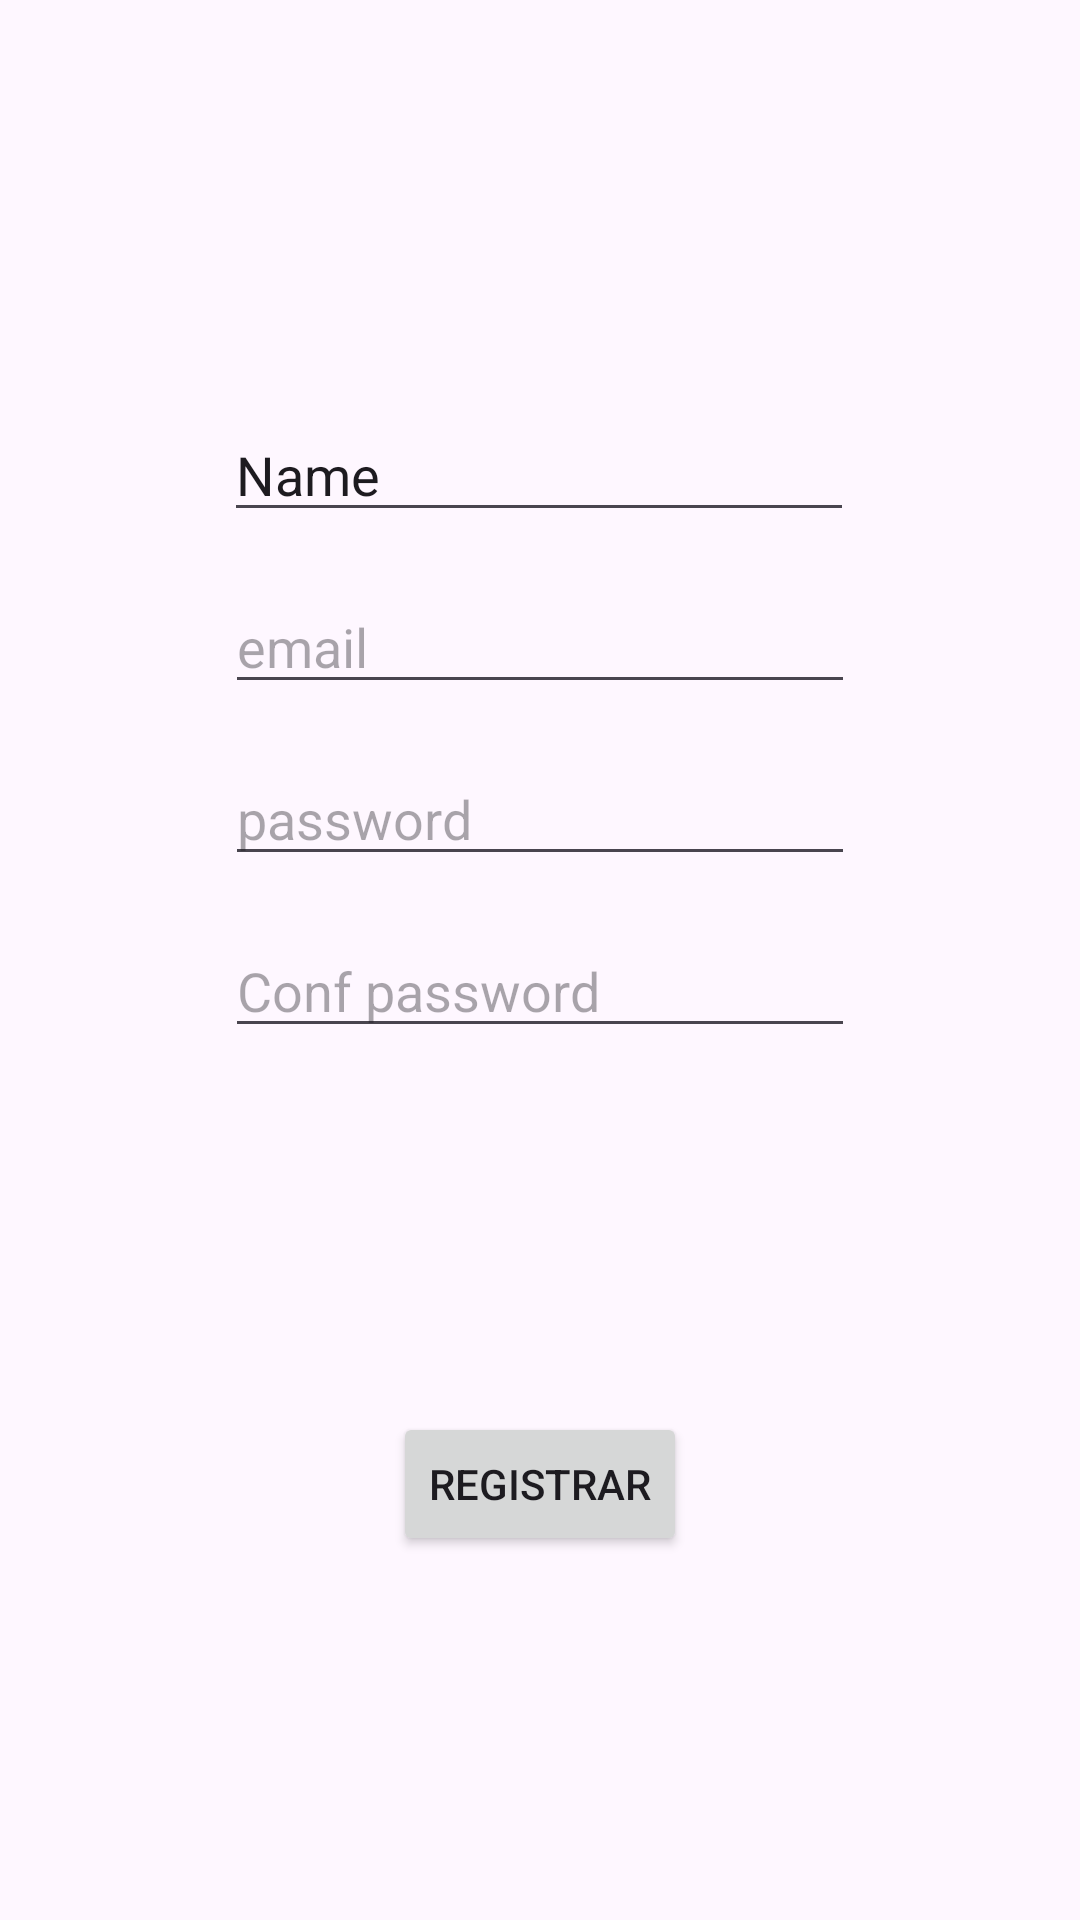

Layout XML and referenced resources for this Android screen:
<!-- AndroidManifest.xml: application theme Theme.Navegacion -->
<!-- res/layout/fragment_registro.xml -->
<?xml version="1.0" encoding="utf-8"?>
<androidx.constraintlayout.widget.ConstraintLayout
    xmlns:android="http://schemas.android.com/apk/res/android"
    xmlns:app="http://schemas.android.com/apk/res-auto"
    xmlns:tools="http://schemas.android.com/tools"
    android:layout_width="match_parent"
    android:layout_height="match_parent"
    tools:context=".Registro">

    <EditText
        android:id="@+id/username"
        android:layout_width="wrap_content"
        android:layout_height="wrap_content"
        android:layout_marginTop="136dp"
        android:ems="10"
        android:inputType="text"
        android:text="Name"
        app:layout_constraintEnd_toEndOf="parent"
        app:layout_constraintHorizontal_bias="0.497"
        app:layout_constraintStart_toStartOf="parent"
        app:layout_constraintTop_toTopOf="parent" />

    <EditText
        android:id="@+id/email"
        android:layout_width="wrap_content"
        android:layout_height="wrap_content"
        android:layout_marginTop="16dp"
        android:ems="10"
        android:hint="email"
        android:inputType="textEmailAddress"
        app:layout_constraintEnd_toEndOf="parent"
        app:layout_constraintStart_toStartOf="parent"
        app:layout_constraintTop_toBottomOf="@+id/username" />

    <EditText
        android:id="@+id/contraseña1"
        android:layout_width="wrap_content"
        android:layout_height="wrap_content"
        android:layout_marginTop="16dp"
        android:ems="10"
        android:hint="password"
        android:inputType="textPassword"
        app:layout_constraintEnd_toEndOf="parent"
        app:layout_constraintStart_toStartOf="parent"
        app:layout_constraintTop_toBottomOf="@+id/email" />

    <EditText
        android:id="@+id/contraseña2"
        android:layout_width="wrap_content"
        android:layout_height="wrap_content"
        android:layout_marginTop="16dp"
        android:ems="10"
        android:hint="Conf password"
        android:inputType="textPassword"
        app:layout_constraintEnd_toEndOf="parent"
        app:layout_constraintStart_toStartOf="parent"
        app:layout_constraintTop_toBottomOf="@+id/contraseña1" />

    <Button
        android:id="@+id/boton5"
        android:layout_width="wrap_content"
        android:layout_height="wrap_content"
        android:text="Registrar"
        app:layout_constraintBottom_toBottomOf="parent"
        app:layout_constraintEnd_toEndOf="parent"
        app:layout_constraintStart_toStartOf="parent"
        app:layout_constraintTop_toBottomOf="@+id/contraseña2" />
</androidx.constraintlayout.widget.ConstraintLayout>
<!-- resources referenced by this layout -->
<resources>
  <style name="Theme.Navegacion" parent="Base.Theme.Navegacion" />
  <style name="Base.Theme.Navegacion" parent="Theme.Material3.DayNight.NoActionBar">
          
          
          <item name="windowActionBar">false</item>
          <item name="windowNoTitle">true</item>
      </style>
</resources>
